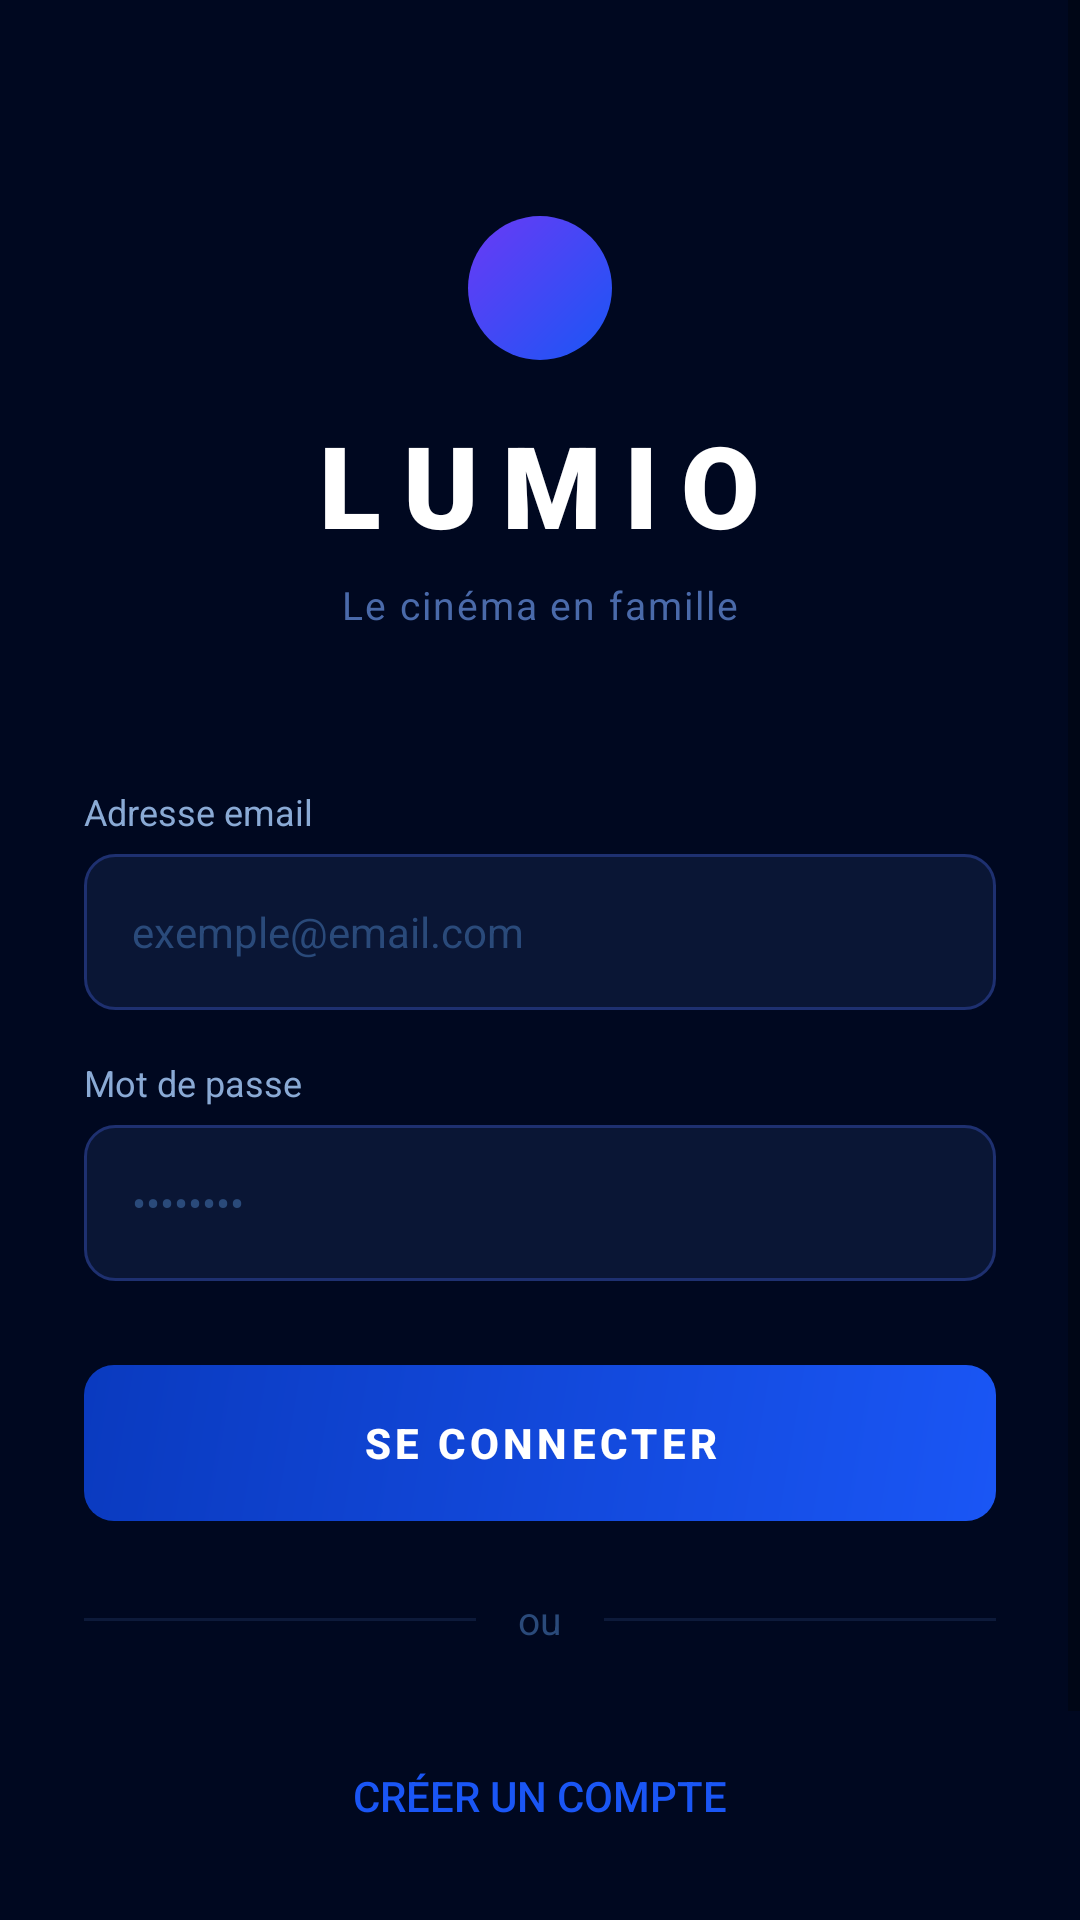

This screen was rendered from an Android layout file. Write that file and the resources it references.
<!-- AndroidManifest.xml: application theme Theme.MovieApp -->
<!-- res/layout/activity_login.xml -->
<?xml version="1.0" encoding="utf-8"?>
<ScrollView xmlns:android="http://schemas.android.com/apk/res/android"
    android:layout_width="match_parent"
    android:layout_height="match_parent"
    android:background="@color/bg_primary"
    android:fillViewport="true">

    <LinearLayout
        android:layout_width="match_parent"
        android:layout_height="wrap_content"
        android:orientation="vertical"
        android:gravity="center_horizontal"
        android:paddingHorizontal="28dp"
        android:paddingTop="72dp"
        android:paddingBottom="40dp">

        
        <View
            android:layout_width="48dp"
            android:layout_height="48dp"
            android:background="@drawable/bg_avatar"
            android:layout_marginBottom="16dp" />

        
        <TextView
            android:layout_width="wrap_content"
            android:layout_height="wrap_content"
            android:text="LUMIO"
            android:textColor="@color/text_primary"
            android:textSize="38sp"
            android:textStyle="bold"
            android:letterSpacing="0.2"
            android:fontFamily="sans-serif-black"
            android:layout_marginBottom="6dp"/>

        <TextView
            android:layout_width="wrap_content"
            android:layout_height="wrap_content"
            android:text="Le cinéma en famille"
            android:textColor="@color/text_hint"
            android:textSize="13sp"
            android:letterSpacing="0.05"
            android:layout_marginBottom="52dp"/>

        
        <TextView
            android:layout_width="match_parent"
            android:layout_height="wrap_content"
            android:text="Adresse email"
            android:textColor="@color/text_secondary"
            android:textSize="12sp"
            android:layout_marginBottom="6dp"/>

        <EditText
            android:id="@+id/etEmail"
            android:layout_width="match_parent"
            android:layout_height="52dp"
            android:background="@drawable/bg_input"
            android:paddingHorizontal="16dp"
            android:inputType="textEmailAddress"
            android:hint="exemple@email.com"
            android:textColor="@color/text_primary"
            android:textColorHint="@color/text_muted"
            android:textSize="14sp"
            android:layout_marginBottom="16dp"/>

        
        <TextView
            android:layout_width="match_parent"
            android:layout_height="wrap_content"
            android:text="Mot de passe"
            android:textColor="@color/text_secondary"
            android:textSize="12sp"
            android:layout_marginBottom="6dp"/>

        <EditText
            android:id="@+id/etPassword"
            android:layout_width="match_parent"
            android:layout_height="52dp"
            android:background="@drawable/bg_input"
            android:paddingHorizontal="16dp"
            android:inputType="textPassword"
            android:hint="••••••••"
            android:textColor="@color/text_primary"
            android:textColorHint="@color/text_muted"
            android:textSize="14sp"
            android:layout_marginBottom="28dp"/>

        <ProgressBar
            android:id="@+id/progressBar"
            android:layout_width="wrap_content"
            android:layout_height="wrap_content"
            android:layout_marginBottom="12dp"
            android:indeterminateTint="@color/lumio_blue"
            android:visibility="gone"/>

        
        <Button
            android:id="@+id/btnLogin"
            android:layout_width="match_parent"
            android:layout_height="52dp"
            android:background="@drawable/bg_button_primary"
            android:text="SE CONNECTER"
            android:textColor="@color/white"
            android:textStyle="bold"
            android:textSize="14sp"
            android:letterSpacing="0.1"
            android:stateListAnimator="@null"/>

        
        <LinearLayout
            android:layout_width="match_parent"
            android:layout_height="wrap_content"
            android:orientation="horizontal"
            android:gravity="center_vertical"
            android:layout_marginVertical="24dp">
            <View android:layout_width="0dp" android:layout_height="1dp" android:layout_weight="1" android:background="@color/divider"/>
            <TextView android:layout_width="wrap_content" android:layout_height="wrap_content" android:paddingHorizontal="14dp" android:text="ou" android:textColor="@color/text_muted" android:textSize="13sp"/>
            <View android:layout_width="0dp" android:layout_height="1dp" android:layout_weight="1" android:background="@color/divider"/>
        </LinearLayout>

        
        <Button
            android:id="@+id/btnGoRegister"
            android:layout_width="match_parent"
            android:layout_height="52dp"
            android:background="@drawable/bg_button_secondary"
            android:text="Créer un compte"
            android:textColor="@color/lumio_blue"
            android:textSize="14sp"
            android:stateListAnimator="@null"/>

        <TextView
            android:id="@+id/tvRegister"
            android:layout_width="wrap_content"
            android:layout_height="wrap_content"
            android:layout_marginTop="20dp"
            android:padding="8dp"
            android:text="Mot de passe oublié ?"
            android:textColor="@color/text_hint"
            android:textSize="13sp"/>

    </LinearLayout>
</ScrollView>
<!-- resources referenced by this layout -->
<resources>
  <color name="bg_primary">#000820</color>
  <color name="divider">#0D1A3A</color>
  <color name="lumio_blue">#1A56F5</color>
  <color name="text_hint">#4A6AAA</color>
  <color name="text_muted">#2A4A7A</color>
  <color name="text_primary">#FFFFFF</color>
  <color name="text_secondary">#8AAAD5</color>
  <color name="white">#FFFFFFFF</color>
  <!-- drawable bg_avatar (drawable) -->
  <?xml version="1.0" encoding="utf-8"?>
  <shape xmlns:android="http://schemas.android.com/apk/res/android" android:shape="oval">
      <gradient android:startColor="#1A56F5" android:endColor="#6A3AF5" android:angle="135"/>
  </shape>
  <!-- drawable bg_button_primary (drawable) -->
  <?xml version="1.0" encoding="utf-8"?>
  <shape xmlns:android="http://schemas.android.com/apk/res/android" android:shape="rectangle">
      <gradient android:startColor="#1A56F5" android:endColor="#0A3ABF" android:angle="135"/>
      <corners android:radius="10dp"/>
  </shape>
  <!-- drawable bg_input (drawable) -->
  <?xml version="1.0" encoding="utf-8"?>
  <shape xmlns:android="http://schemas.android.com/apk/res/android" android:shape="rectangle">
      <solid android:color="#0A1635"/>
      <stroke android:color="#1E3070" android:width="1dp"/>
      <corners android:radius="10dp"/>
  </shape>
  <style name="Theme.MovieApp" parent="Theme.MaterialComponents.DayNight.NoActionBar">
          <item name="colorPrimary">@color/lumio_blue</item>
          <item name="colorPrimaryDark">@color/lumio_blue_dark</item>
          <item name="colorAccent">@color/lumio_accent</item>
          <item name="android:windowBackground">@color/bg_primary</item>
          <item name="android:statusBarColor">@color/bg_primary</item>
          <item name="android:navigationBarColor">@color/bg_primary</item>
          <item name="android:windowLightStatusBar">false</item>
      </style>
  <color name="lumio_blue_dark">#0A3ABF</color>
  <color name="lumio_accent">#F5C518</color>
</resources>
